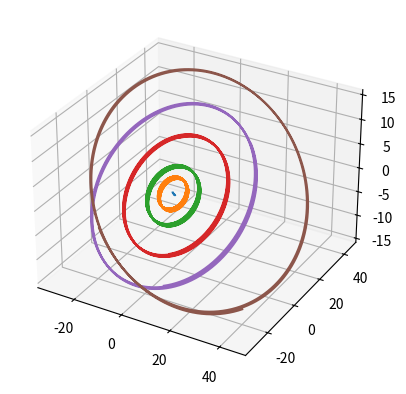

This chart was generated by the following Python code: (Note: this script raises an exception after producing the figure.)
#%%
import numpy as np
import matplotlib.pyplot as plt
from mpl_toolkits import mplot3d

#%%
#initial positions 
q = np.array([[0,0,0], 
[-3.5023653, -3.8169847, -1.5507963], 
[9.0755314, -3.0458353, -1.6483708], 
[8.3101420, -16.2901086, -7.2521278], [11.4707666, -25.7294829, -10.8169456], 
[-15.5387357, -25.2225594, -3.1902382]])


#initial velocities 
v = np.array([[0,0,0], 
[0.00565429, -0.00412490, -0.00190589], 
[0.00168318, 0.00483525, 0.00192462], 
[0.00354178, 0.00137102, 0.00055029], 
[0.00288930, 0.00114527, 0.00039677],
[0.00276725, -0.00170702, -0.00136504]])


#mass
m = np.array([[1.00000597682],
[0.000954786104043],
[0.000285583733151],
[0.0000437273164546],
[0.0000517759138449],
[1/(1.3*10**8)]])


#initial momentum
p = m*v
print(p)

#%%
#time stepping constraints
h = 10
time = 200000
nsteps = int(time/h)

#Set up tensors to store Q, P
Q = np.zeros((6,3,int(nsteps)))
P = np.zeros((6,3,int(nsteps)))

#apply initial conditions
Q[:,:,0] = q
P[:,:,0] = p

#Gravity constant
G = 2.95912208286*10**(-4)
#%%
def d_pH(i,t):
    return P[i,:,t]/m[i]

def d_qH(i,t):
    temp = np.zeros((1,3))
    for j in range(6):
        if j != i:
            temp += -G*m[i]*m[j]*(Q[j,:,t] - Q[i,:,t])\
                /(np.linalg.norm(Q[i,:,t]-Q[j,:,t])**3)
    return temp


#%%
for t in range(1,nsteps):
    for i in range(6):
        P[i,:,t] = P[i,:,t-1] - h*d_qH(i,t-1)
        Q[i,:,t] = Q[i,:,t-1] + h*d_pH(i,t)
#%%
# for t in range(1,nsteps):
#     for i in range(6):
#         Q[i,:,t] = Q[i,:,t-1] + h*d_pH(i,t-1)
#         P[i,:,t] = P[i,:,t-1] - h*d_qH(i,t-1)
#%%
fig = plt.figure()
ax = plt.axes(projection='3d')
ax.plot3D(Q[0,0,:], Q[0,1,:],Q[0,2,:])
ax.plot3D(Q[1,0,:], Q[1,1,:],Q[1,2,:])
ax.plot3D(Q[2,0,:], Q[2,1,:],Q[2,2,:])
ax.plot3D(Q[3,0,:], Q[3,1,:],Q[3,2,:])
ax.plot3D(Q[4,0,:], Q[4,1,:],Q[4,2,:])
ax.plot3D(Q[5,0,:], Q[5,1,:],Q[5,2,:])
#ax.plot3D(Q[6,0,:], Q[6,1,:],Q[6,2,:])

plt.show()



#%%
def H(q,p):
    temp1 = 0
    for i in range(6):
        temp1 += 0.5*m[i]*(np.dot(p[i,:], p[i,:]))
    
    for i in range(1,6):
        temp2 = 0
        for j in range(i):
            temp2 += -G*m[i]*m[j]/np.linalg.norm(q[i,:]-q[j,:])
        temp1 += temp2
    return temp1
H_vec = np.zeros(nsteps)
for i in range(nsteps):
    H_vec[i] = H(Q[:,:,i], P[:,:,i])

plt.plot(H_vec)
plt.show()

# %%
